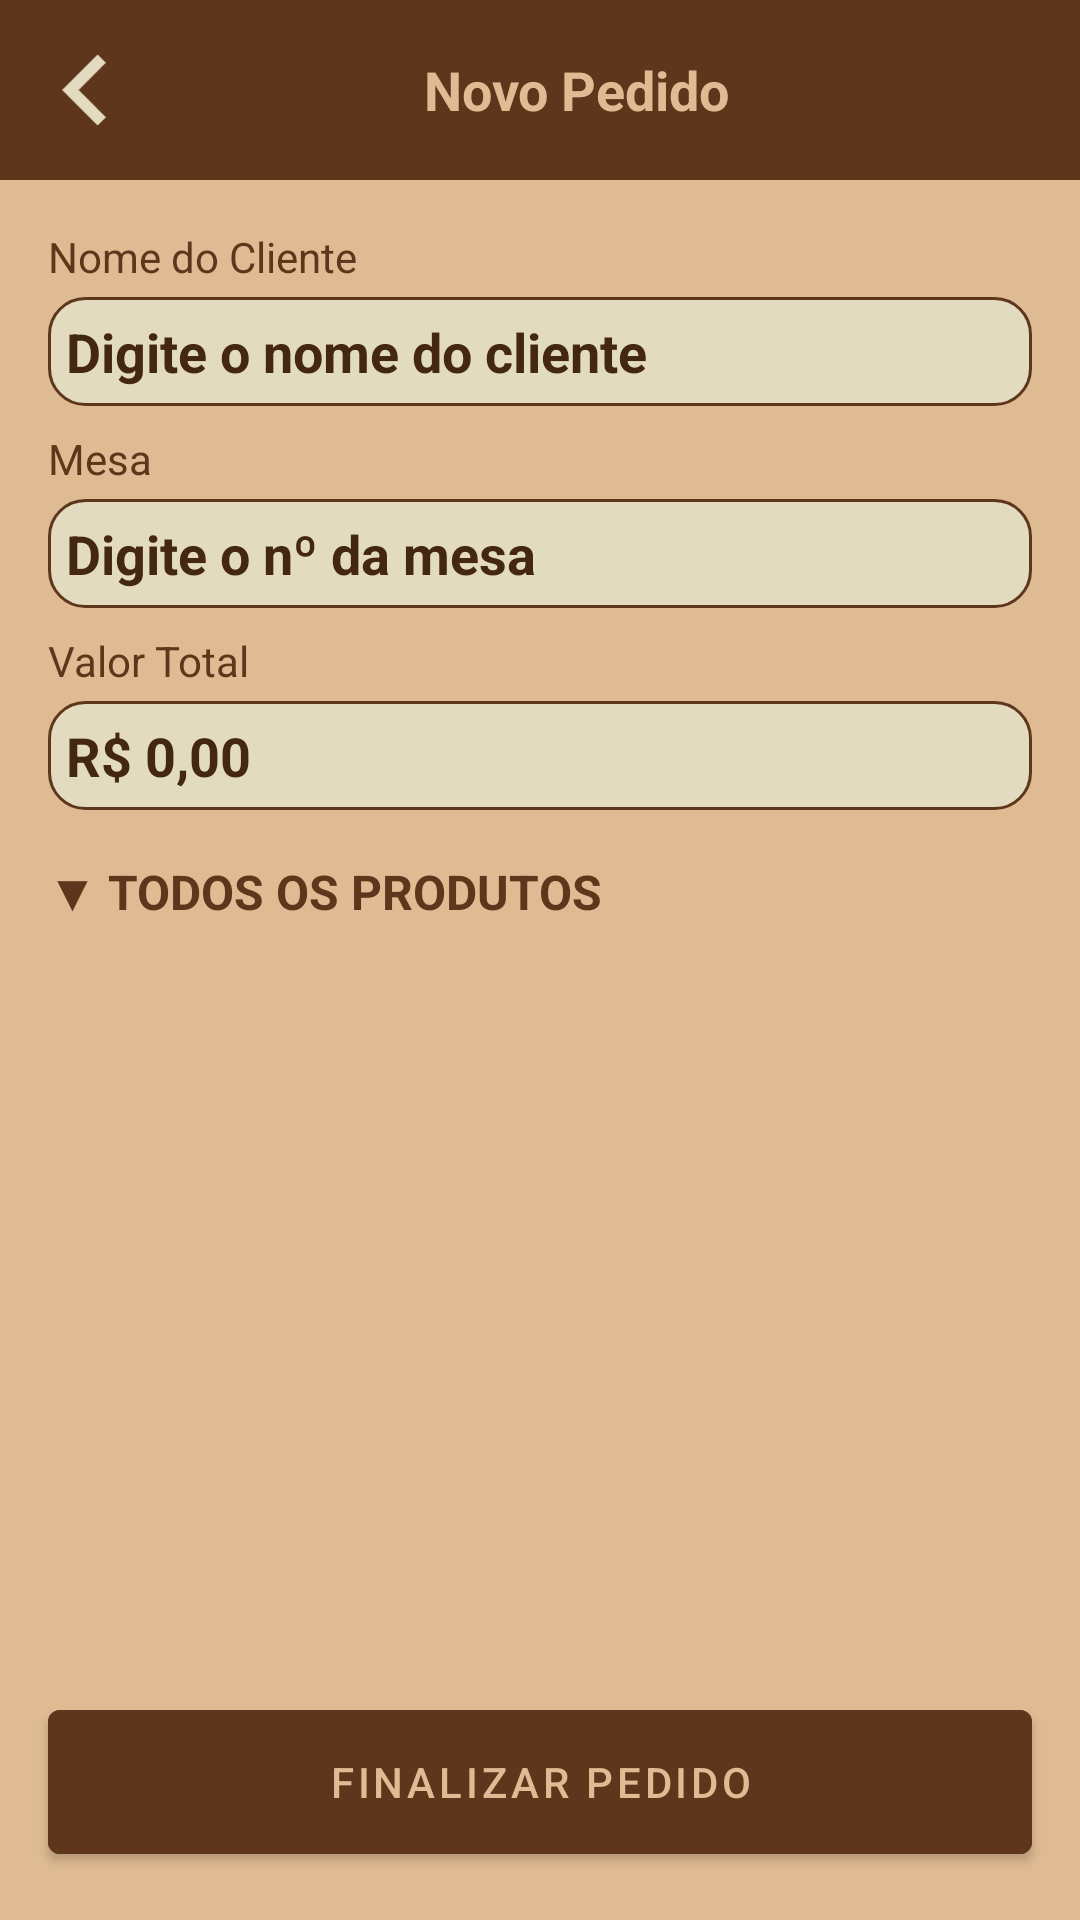

Layout XML and referenced resources for this Android screen:
<!-- AndroidManifest.xml: application theme Theme.CoffeeStore -->
<!-- res/layout/novo_pedido.xml -->
<?xml version="1.0" encoding="utf-8"?>
<LinearLayout
    xmlns:android="http://schemas.android.com/apk/res/android"
    android:id="@+id/main_layout_novo_pedido"
    android:orientation="vertical"
    android:layout_width="match_parent"
    android:layout_height="match_parent"
    android:background="#DFBB93">

    
    <LinearLayout
        android:layout_width="match_parent"
        android:layout_height="60dp"
        android:background="#5E361C"
        android:gravity="center"
        android:orientation="horizontal"
        android:paddingStart="16dp"
        android:paddingEnd="16dp">

        <ImageView
            android:id="@+id/button_voltar"
            android:layout_width="24dp"
            android:layout_height="24dp"
            android:src="@drawable/voltar"
            android:contentDescription="Voltar"/>

        <TextView
            android:id="@+id/text_view_titulo"
            android:text="Novo Pedido"
            android:textColor="#DFBB93"
            android:textSize="18sp"
            android:textStyle="bold"
            android:layout_width="0dp"
            android:layout_height="wrap_content"
            android:layout_weight="1"
            android:gravity="center"/>

        <ImageView
            android:id="@+id/button_confirmar"
            android:layout_width="24dp"
            android:layout_height="24dp"
            android:src="@drawable/baseline_check_24"
            android:contentDescription="Confirmar"
            android:visibility="gone"/>

    </LinearLayout>

    
    <LinearLayout
        android:layout_width="match_parent"
        android:layout_height="0dp"
        android:layout_weight="1"
        android:orientation="vertical"
        android:padding="16dp">

        
        <TextView
            android:text="Nome do Cliente"
            android:textColor="#5E361C"
            android:textSize="14sp"
            android:layout_width="wrap_content"
            android:layout_height="wrap_content"/>

        <EditText
            android:id="@+id/edit_text_nome_cliente"
            android:hint="Digite o nome do cliente"
            android:textStyle="bold"
            android:textColor="#432712"
            android:textColorHint="#432712"
            android:textSize="18sp"
            android:background="@drawable/edit_background"
            android:layout_marginTop="4dp"
            android:layout_width="match_parent"
            android:layout_height="wrap_content"
            android:padding="6dp"
            android:inputType="textPersonName|textCapWords"/>

        <TextView
            android:text="Mesa"
            android:textColor="#5E361C"
            android:textSize="14sp"
            android:layout_marginTop="8dp"
            android:layout_width="wrap_content"
            android:layout_height="wrap_content"/>

        <EditText
            android:id="@+id/edit_text_mesa"
            android:hint="Digite o nº da mesa"
            android:textStyle="bold"
            android:textColor="#432712"
            android:textColorHint="#432712"
            android:textSize="18sp"
            android:background="@drawable/edit_background"
            android:layout_marginTop="4dp"
            android:layout_width="match_parent"
            android:layout_height="wrap_content"
            android:padding="6dp"
            android:inputType="number"/>

        <TextView
            android:text="Valor Total"
            android:textColor="#5E361C"
            android:textSize="14sp"
            android:layout_marginTop="8dp"
            android:layout_width="wrap_content"
            android:layout_height="wrap_content"/>

        <TextView
            android:id="@+id/text_view_valor_total"
            android:text="R$ 0,00"
            android:textStyle="bold"
            android:textSize="18sp"
            android:textColor="#432712"
            android:background="@drawable/edit_background"
            android:layout_marginTop="4dp"
            android:layout_width="match_parent"
            android:layout_height="wrap_content"
            android:padding="6dp"/>

        
        <TextView
            android:text="▼ TODOS OS PRODUTOS"
            android:textColor="#5E361C"
            android:textSize="16sp"
            android:textStyle="bold"
            android:layout_marginTop="16dp"
            android:layout_width="wrap_content"
            android:layout_height="wrap_content"/>

        <androidx.recyclerview.widget.RecyclerView
            android:id="@+id/recycler_view_selecao_produtos"
            android:layout_width="match_parent"
            android:layout_height="0dp"
            android:layout_weight="1"
            android:layout_marginTop="8dp"/>

    </LinearLayout>

    
    <com.google.android.material.button.MaterialButton
        android:id="@+id/button_finalizar_pedido"
        android:text="Finalizar Pedido"
        android:backgroundTint="#5E361C"
        android:textColor="#DFBB93"
        android:layout_margin="16dp"
        android:layout_width="match_parent"
        android:layout_height="60dp"/>

</LinearLayout>
<!-- resources referenced by this layout -->
<resources>
  <!-- drawable edit_background (drawable) -->
  <shape xmlns:android="http://schemas.android.com/apk/res/android">
      <solid android:color="#E2DBBF"/>
      <corners android:radius="12dp"/>
      <stroke android:width="1dp" android:color="#5E361C"/>
  </shape>
  <!-- drawable voltar (drawable) -->
  <vector xmlns:android="http://schemas.android.com/apk/res/android"
      android:width="17dp"
      android:height="28dp"
      android:viewportWidth="17"
      android:viewportHeight="28">
    <path
        android:pathData="M6.432,14L17,24.568L13.784,27.784L0,14L13.784,0.216L17,3.432L6.432,14Z"
        android:fillColor="#E2DBBF"/>
  </vector>
  <style name="Theme.CoffeeStore" parent="Base.Theme.CoffeeStore" />
  <style name="Base.Theme.CoffeeStore" parent="Theme.MaterialComponents.DayNight.NoActionBar">
          
          
      </style>
</resources>
